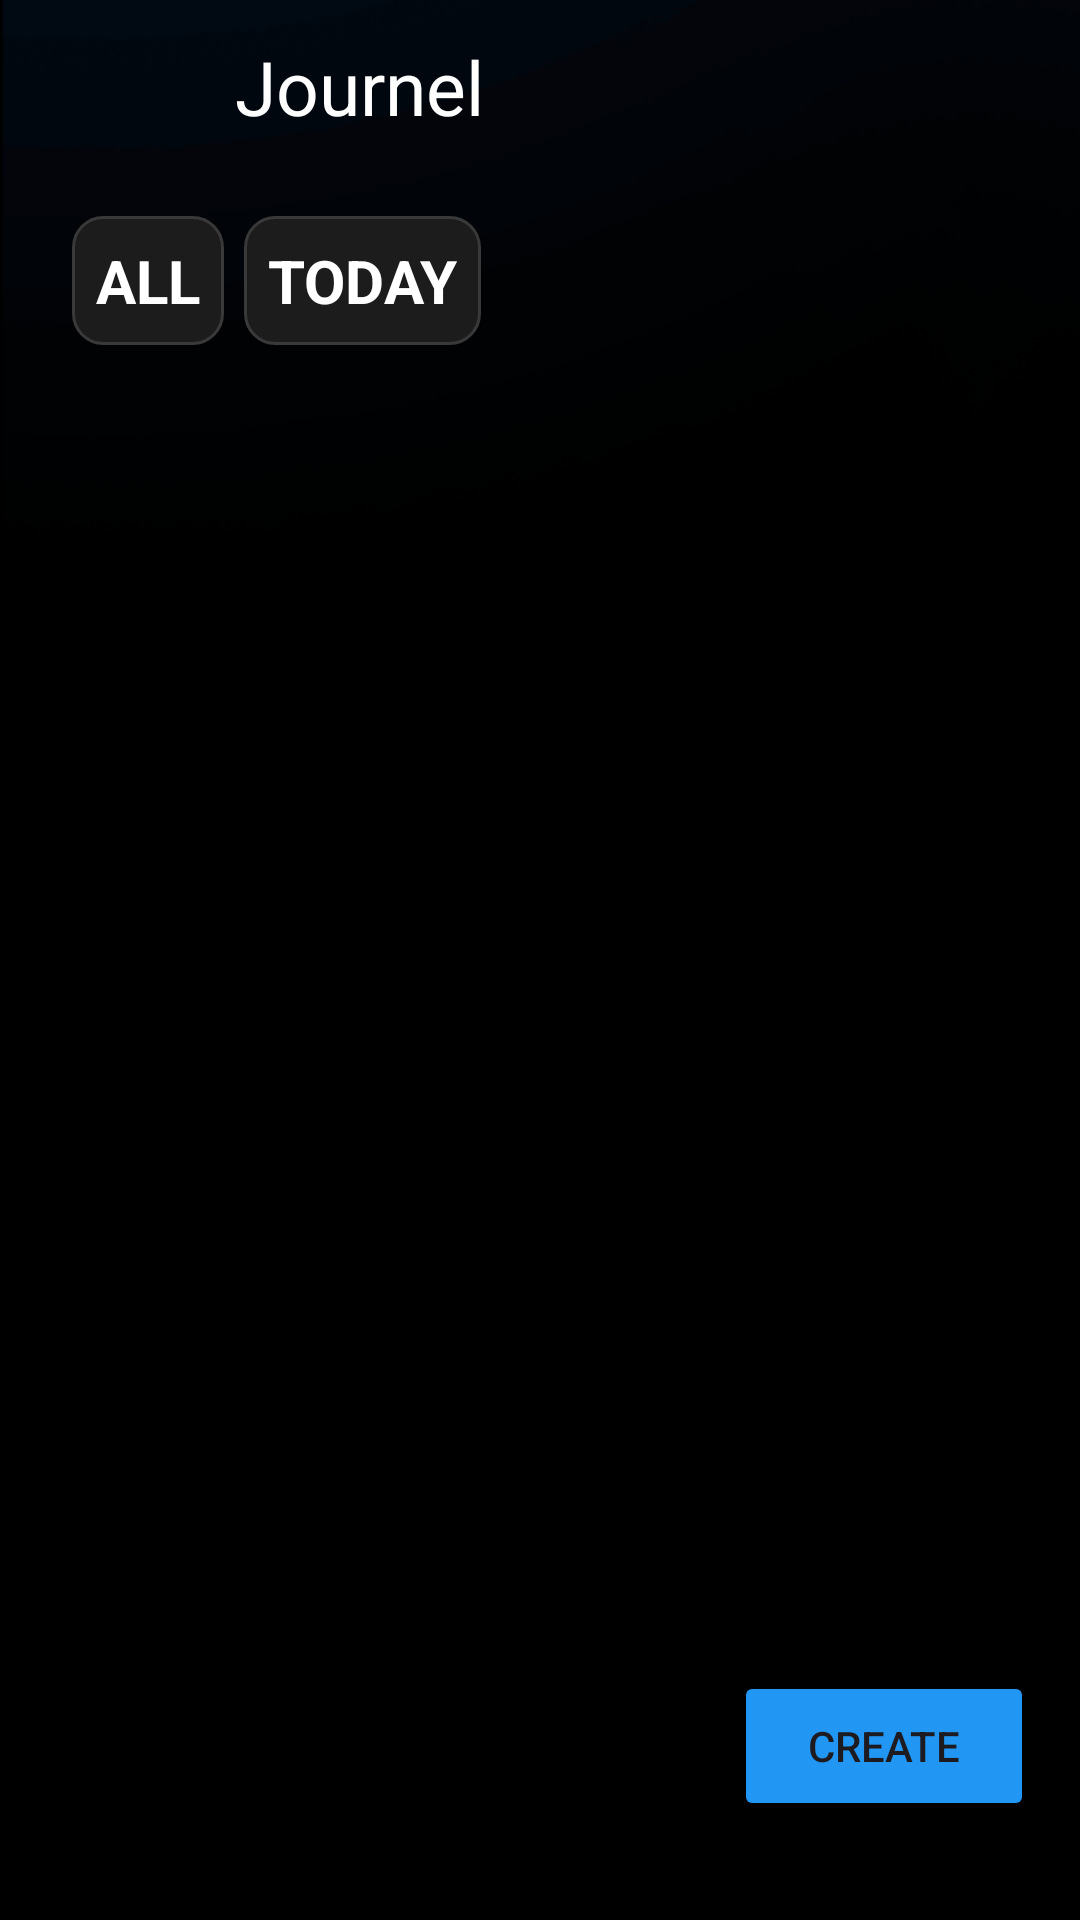

This screen was rendered from an Android layout file. Write that file and the resources it references.
<!-- AndroidManifest.xml: application theme Theme.SKILL4U -->
<!-- res/layout/activity_todo.xml -->
<?xml version="1.0" encoding="utf-8"?>
<androidx.constraintlayout.widget.ConstraintLayout xmlns:android="http://schemas.android.com/apk/res/android"
    xmlns:app="http://schemas.android.com/apk/res-auto"
    xmlns:tools="http://schemas.android.com/tools"
    android:layout_width="match_parent"
    android:layout_height="match_parent"
    android:background="#000000"
    tools:context=".todo">

    <ImageView
        android:id="@+id/imageView12"
        android:layout_width="660dp"
        android:layout_height="1225dp"
        android:src="@drawable/img_theme_bg_blue"
        app:layout_constraintBottom_toBottomOf="parent"
        tools:ignore="MissingConstraints"
        tools:layout_editor_absoluteX="-134dp" />


    <TextView
        android:id="@+id/textView7"
        android:layout_width="wrap_content"
        android:layout_height="wrap_content"
        android:text="Journel"
        android:textColor="#FFFFFF"
        android:textSize="25dp"
        app:layout_constraintBottom_toBottomOf="parent"
        app:layout_constraintEnd_toEndOf="parent"
        app:layout_constraintHorizontal_bias="0.283"
        app:layout_constraintStart_toStartOf="parent"
        app:layout_constraintTop_toTopOf="parent"
        app:layout_constraintVertical_bias="0.02" />

    <ImageView
        android:id="@+id/openmenu"
        android:layout_width="35dp"
        android:layout_height="35dp"
        app:layout_constraintBottom_toBottomOf="parent"
        app:layout_constraintEnd_toEndOf="parent"
        app:layout_constraintHorizontal_bias="0.045"
        app:layout_constraintStart_toStartOf="parent"
        app:layout_constraintTop_toTopOf="parent"
        app:layout_constraintVertical_bias="0.021"
        app:srcCompat="@drawable/menu" />

    <Button
        android:id="@+id/createtodo"
        android:layout_width="100dp"
        android:layout_height="50dp"
        android:backgroundTint="#2196F3"
        android:text="Create"
        app:layout_constraintBottom_toBottomOf="parent"
        app:layout_constraintEnd_toEndOf="parent"
        app:layout_constraintHorizontal_bias="0.941"
        app:layout_constraintStart_toStartOf="parent"
        app:layout_constraintTop_toTopOf="parent"
        app:layout_constraintVertical_bias="0.944" />

    <TextView
        android:id="@+id/all_list"
        android:layout_width="wrap_content"
        android:layout_height="wrap_content"
        android:layout_marginTop="52dp"
        android:background="@drawable/todorad"
        android:padding="8dp"
        android:text="ALL"
        android:textColor="#FFFFFF"
        android:textSize="20sp"
        android:textStyle="bold"
        app:layout_constraintBottom_toBottomOf="parent"
        app:layout_constraintEnd_toEndOf="parent"
        app:layout_constraintHorizontal_bias="0.078"
        app:layout_constraintStart_toStartOf="parent"
        app:layout_constraintTop_toTopOf="parent"
        app:layout_constraintVertical_bias="0.037" />

    <TextView
        android:id="@+id/friend_request"
        android:layout_width="wrap_content"
        android:layout_height="wrap_content"
        android:layout_marginTop="52dp"
        android:background="@drawable/todorad"
        android:padding="8dp"
        android:text="TODAY"
        android:textColor="#FFFFFF"
        android:textSize="20sp"
        android:textStyle="bold"
        app:layout_constraintBottom_toBottomOf="parent"
        app:layout_constraintEnd_toEndOf="parent"
        app:layout_constraintHorizontal_bias="0.289"
        app:layout_constraintStart_toStartOf="parent"
        app:layout_constraintTop_toTopOf="parent"
        app:layout_constraintVertical_bias="0.037" />

    <LinearLayout
        android:id="@+id/all_list_container"
        android:layout_width="match_parent"
        android:layout_height="wrap_content"
        android:orientation="vertical"
        android:visibility="visible"
        tools:ignore="MissingConstraints" />

    <LinearLayout
        android:id="@+id/today_list_container"
        android:layout_width="match_parent"
        android:layout_height="wrap_content"
        android:orientation="vertical"
        android:visibility="gone"
        tools:ignore="MissingConstraints"
        tools:layout_editor_absoluteX="28dp"
        tools:layout_editor_absoluteY="189dp" />


</androidx.constraintlayout.widget.ConstraintLayout>
<!-- resources referenced by this layout -->
<resources>
  <!-- drawable img_theme_bg_blue: png bitmap (drawable, 45973 bytes) -->
  <!-- drawable todorad (drawable) -->
  <?xml version="1.0" encoding="utf-8"?>
  <shape xmlns:android="http://schemas.android.com/apk/res/android"
      android:shape="rectangle">
      
      <corners android:radius="10dp" />
      
      <stroke
          android:width="1dp"
          android:color="#FF393939" />
      
      <solid android:color="#1C1C1C" /> 
  </shape>
  <style name="Theme.SKILL4U" parent="Base.Theme.SKILL4U" />
  <style name="Base.Theme.SKILL4U" parent="Theme.Material3.DayNight.NoActionBar">
          
          
      </style>
</resources>
